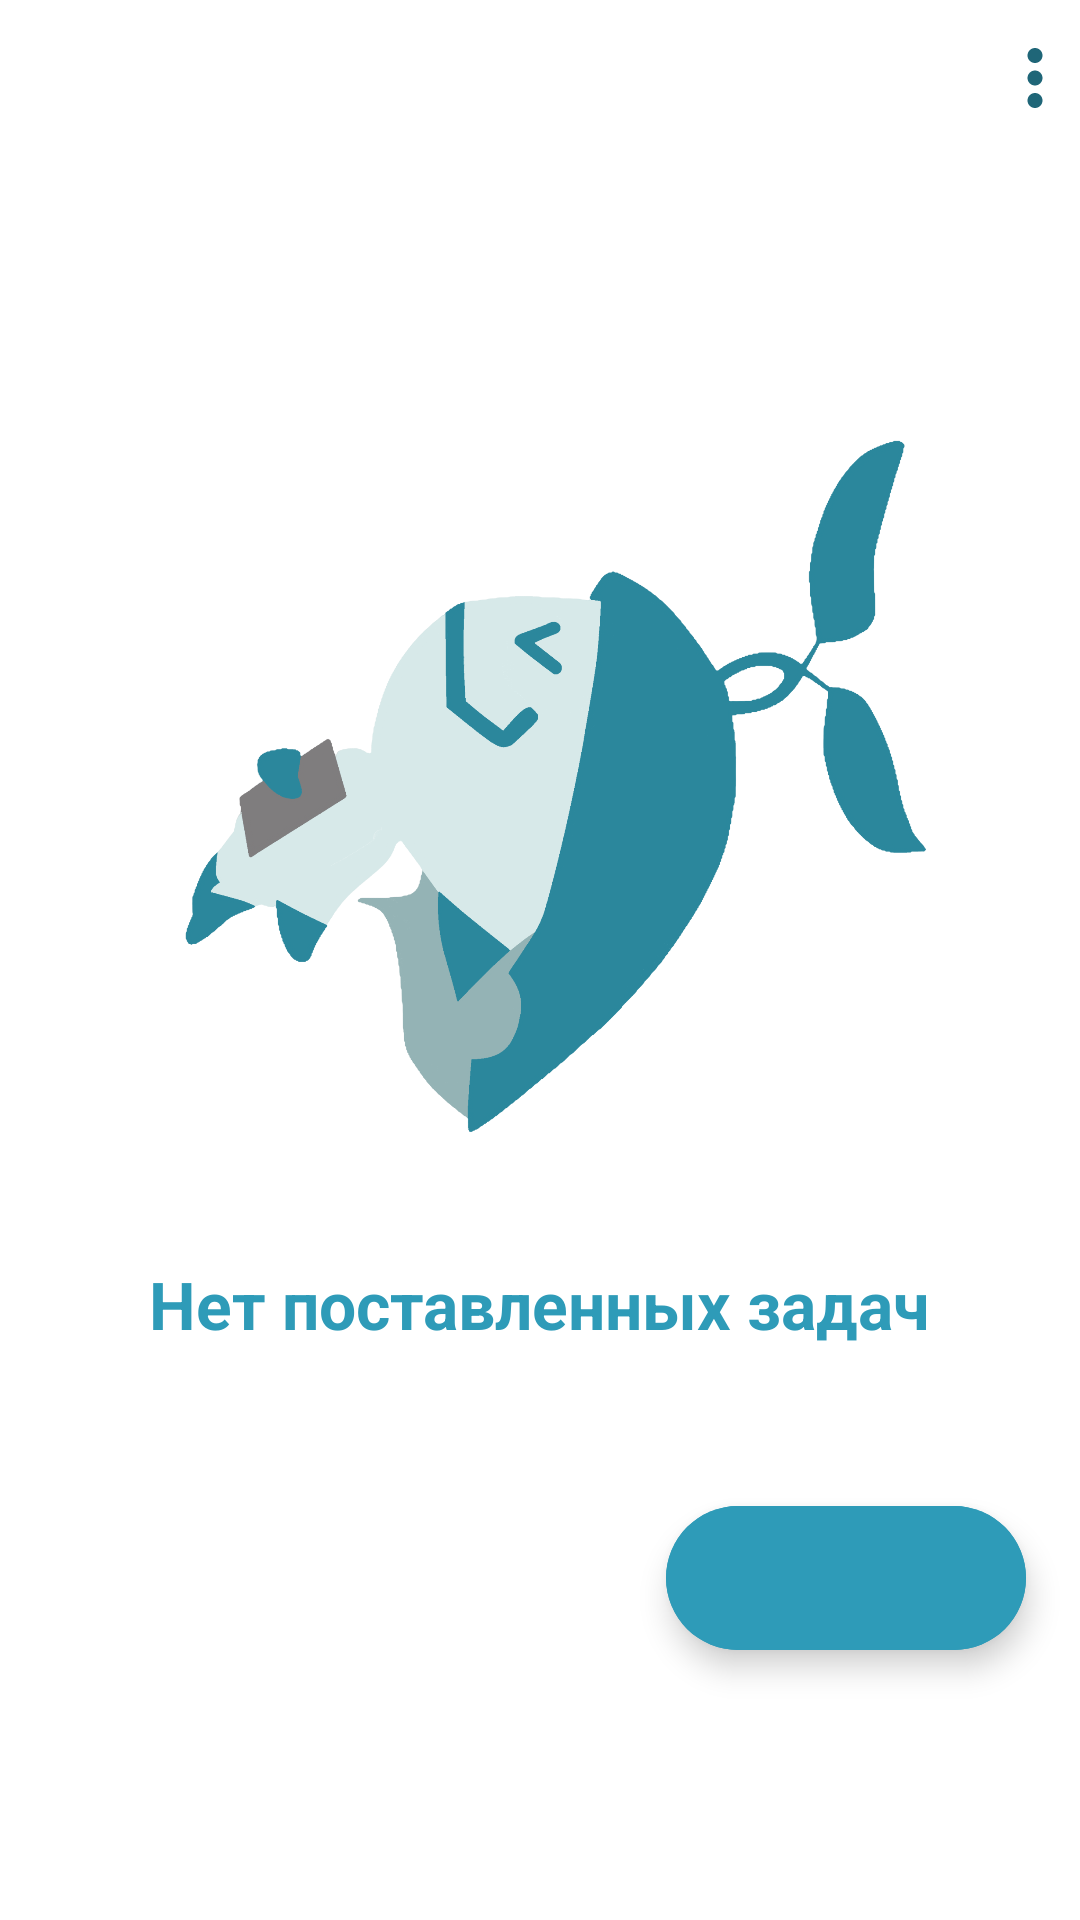

The Android layout XML behind this screen, and the referenced resources:
<!-- AndroidManifest.xml: application theme Theme.ToDoApp -->
<!-- res/layout/fragment_home.xml -->
<?xml version="1.0" encoding="utf-8"?>
<androidx.constraintlayout.widget.ConstraintLayout xmlns:android="http://schemas.android.com/apk/res/android"
    xmlns:app="http://schemas.android.com/apk/res-auto"
    xmlns:tools="http://schemas.android.com/tools"
    android:id="@+id/homeFrag"
    android:layout_width="match_parent"
    android:layout_height="match_parent"
    android:backgroundTint="?colorOnPrimary"
    tools:context=".mainMenu.home.fragment.HomeFragment">

    <LinearLayout
        android:id="@+id/topMenuView"
        android:layout_width="match_parent"
        android:layout_height="50dp"
        android:orientation="horizontal"
        app:layout_constraintEnd_toEndOf="parent"
        app:layout_constraintHorizontal_bias="0.5"
        app:layout_constraintStart_toStartOf="parent"
        app:layout_constraintTop_toTopOf="parent"
        app:layout_constraintVertical_bias="0.5">

        <androidx.recyclerview.widget.RecyclerView
            android:id="@+id/categoriesRecycleView"
            android:layout_width="0dp"
            android:layout_height="50dp"
            android:layout_marginStart="5dp"
            android:layout_marginTop="5dp"
            android:layout_marginEnd="5dp"
            android:layout_marginBottom="5dp"
            android:layout_weight="1" />

        <ImageButton
            android:id="@+id/menuDots"
            android:layout_width="wrap_content"
            android:layout_height="wrap_content"
            android:layout_marginTop="11dp"
            android:background="@null"
            android:src="@drawable/menu_dots_24" />

    </LinearLayout>

    <LinearLayout
        android:id="@+id/searchView"
        android:layout_width="370dp"
        android:layout_height="65dp"
        android:visibility="gone"
        app:layout_constraintBottom_toTopOf="@+id/listRecycleView"
        app:layout_constraintEnd_toEndOf="parent"
        app:layout_constraintStart_toStartOf="parent"
        app:layout_constraintTop_toBottomOf="@+id/topMenuView">

        <androidx.cardview.widget.CardView
            android:id="@+id/tasksSearchCard"
            android:layout_width="370dp"
            android:layout_height="55dp"
            android:layout_marginTop="5dp"
            android:elevation="1dp"
            app:cardBackgroundColor="?colorPrimaryVariant"
            app:cardCornerRadius="40dp"
            app:layout_constraintBottom_toTopOf="@+id/listRecycleView"
            app:layout_constraintEnd_toEndOf="parent"
            app:layout_constraintStart_toStartOf="parent"
            app:layout_constraintTop_toBottomOf="@+id/topMenuView">

            <androidx.cardview.widget.CardView
                android:layout_width="match_parent"
                android:layout_height="match_parent"
                android:layout_margin="3dp"
                android:elevation="0dp"
                app:cardCornerRadius="45dp"
                app:layout_constraintBottom_toBottomOf="parent"
                app:layout_constraintEnd_toEndOf="parent"
                app:layout_constraintStart_toStartOf="parent"
                app:layout_constraintTop_toTopOf="parent">


                <SearchView
                    android:id="@+id/tasksSearchView"
                    android:layout_width="match_parent"
                    android:layout_height="50dp"
                    android:layout_marginBottom="15dp"
                    android:elevation="8dp"

                    android:iconifiedByDefault="false"
                    android:queryHint="Поиск"
                    app:layout_constraintEnd_toEndOf="parent"
                    app:layout_constraintStart_toStartOf="parent" />

            </androidx.cardview.widget.CardView>

        </androidx.cardview.widget.CardView>

    </LinearLayout>

    <androidx.recyclerview.widget.RecyclerView
        android:id="@+id/listRecycleView"
        android:layout_width="match_parent"
        android:layout_height="700dp"
        android:layout_marginTop="0dp"
        app:layout_constraintEnd_toEndOf="parent"
        app:layout_constraintStart_toStartOf="parent"
        app:layout_constraintTop_toBottomOf="@+id/searchView" />

    <ImageView
        android:id="@+id/aranaraChill"
        android:layout_width="300dp"
        android:layout_height="300dp"
        android:src="@drawable/aranara1"
        app:layout_constraintEnd_toEndOf="parent"
        app:layout_constraintStart_toStartOf="parent"
        app:layout_constraintTop_toTopOf="parent"
        android:layout_marginBottom="100dp"
        app:layout_constraintBottom_toBottomOf="parent"/>

    <TextView
        android:id="@+id/textChill"
        android:textSize="22dp"
        android:textStyle="bold"
        android:textColor="?colorPrimary"
        android:layout_width="wrap_content"
        android:layout_height="wrap_content"
        android:text="Нет поставленных задач"
        app:layout_constraintTop_toBottomOf="@+id/aranaraChill"
        app:layout_constraintEnd_toEndOf="parent"
        app:layout_constraintStart_toStartOf="parent" />

    <com.google.android.material.floatingactionbutton.ExtendedFloatingActionButton
        android:id="@+id/newTaskButton"
        android:layout_width="wrap_content"
        android:layout_height="wrap_content"
        android:layout_alignParentBottom="true"
        android:layout_marginEnd="18dp"
        android:layout_marginBottom="90dp"
        android:backgroundTint="?attr/colorPrimary"
        android:padding="5dp"
        android:textColor="?colorOnPrimary"
        app:icon="@drawable/icon_add"
        app:iconTint="?colorOnPrimary"
        app:layout_constraintBottom_toBottomOf="parent"
        app:layout_constraintEnd_toEndOf="parent" />
</androidx.constraintlayout.widget.ConstraintLayout>
<!-- resources referenced by this layout -->
<resources>
  <!-- drawable aranara1: png bitmap (drawable, 454995 bytes) -->
  <!-- drawable menu_dots_24 (drawable) -->
  <vector android:height="30dp" android:tint="#1F6678"
      android:viewportHeight="24" android:viewportWidth="24"
      android:width="30dp" xmlns:android="http://schemas.android.com/apk/res/android">
      <path android:fillColor="@android:color/white" android:pathData="M12,8c1.1,0 2,-0.9 2,-2s-0.9,-2 -2,-2 -2,0.9 -2,2 0.9,2 2,2zM12,10c-1.1,0 -2,0.9 -2,2s0.9,2 2,2 2,-0.9 2,-2 -0.9,-2 -2,-2zM12,16c-1.1,0 -2,0.9 -2,2s0.9,2 2,2 2,-0.9 2,-2 -0.9,-2 -2,-2z"/>
  </vector>
  <style name="Theme.ToDoApp" parent="Theme.MaterialComponents.DayNight.DarkActionBar">
          
          <item name="colorPrimary">#2e9bb8</item>
          <item name="colorPrimaryVariant">#b1cdcd</item>
          <item name="colorOnPrimary">#eaf3f2</item>
          
          <item name="colorSecondary">#d4ecec</item>
          <item name="colorSecondaryVariant">#216578</item>
          <item name="colorOnSecondary">#a1a8a8</item>
          
          <item name="android:statusBarColor">?colorPrimary</item>
          
      </style>
</resources>
